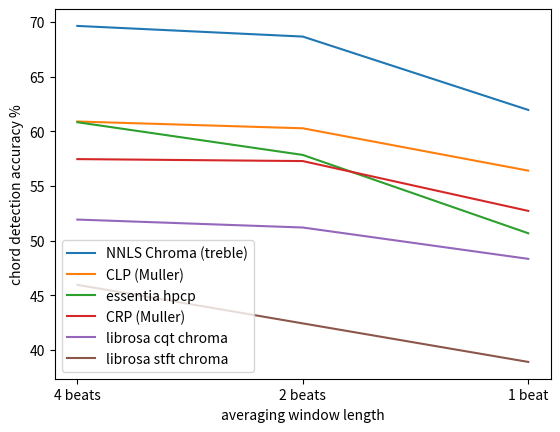

Here is the Python script that generated this plot:
import numpy as np
import pandas as pd
import matplotlib as mpl
import matplotlib.pyplot as plt
import seaborn as sns

nnls_treble=[69.641, 68.667, 61.956]
rosa_stft=[45.958, 42.4316, 38.907]
rosa_cqt=[51.929, 51.202, 48.335]
essentia=[60.8324, 57.841, 50.676]
muller_clp=[60.8993, 60.278, 56.404]
muller_crp=[57.459, 57.279, 52.722]


x = np.arange(3)
plt.plot(x , nnls_treble, label='NNLS Chroma (treble)')
plt.plot(x , muller_clp, label='CLP (Muller)')
plt.plot(x , essentia, label='essentia hpcp')
plt.plot(x , muller_crp, label='CRP (Muller)')
plt.plot(x , rosa_cqt, label='librosa cqt chroma')
plt.plot(x , rosa_stft, label='librosa stft chroma')
LABELS = ["4 beats", "2 beats", "1 beat"]
plt.xticks(x, LABELS)
plt.ylabel('chord detection accuracy %')
plt.xlabel('averaging window length')
plt.legend()
plt.show()

